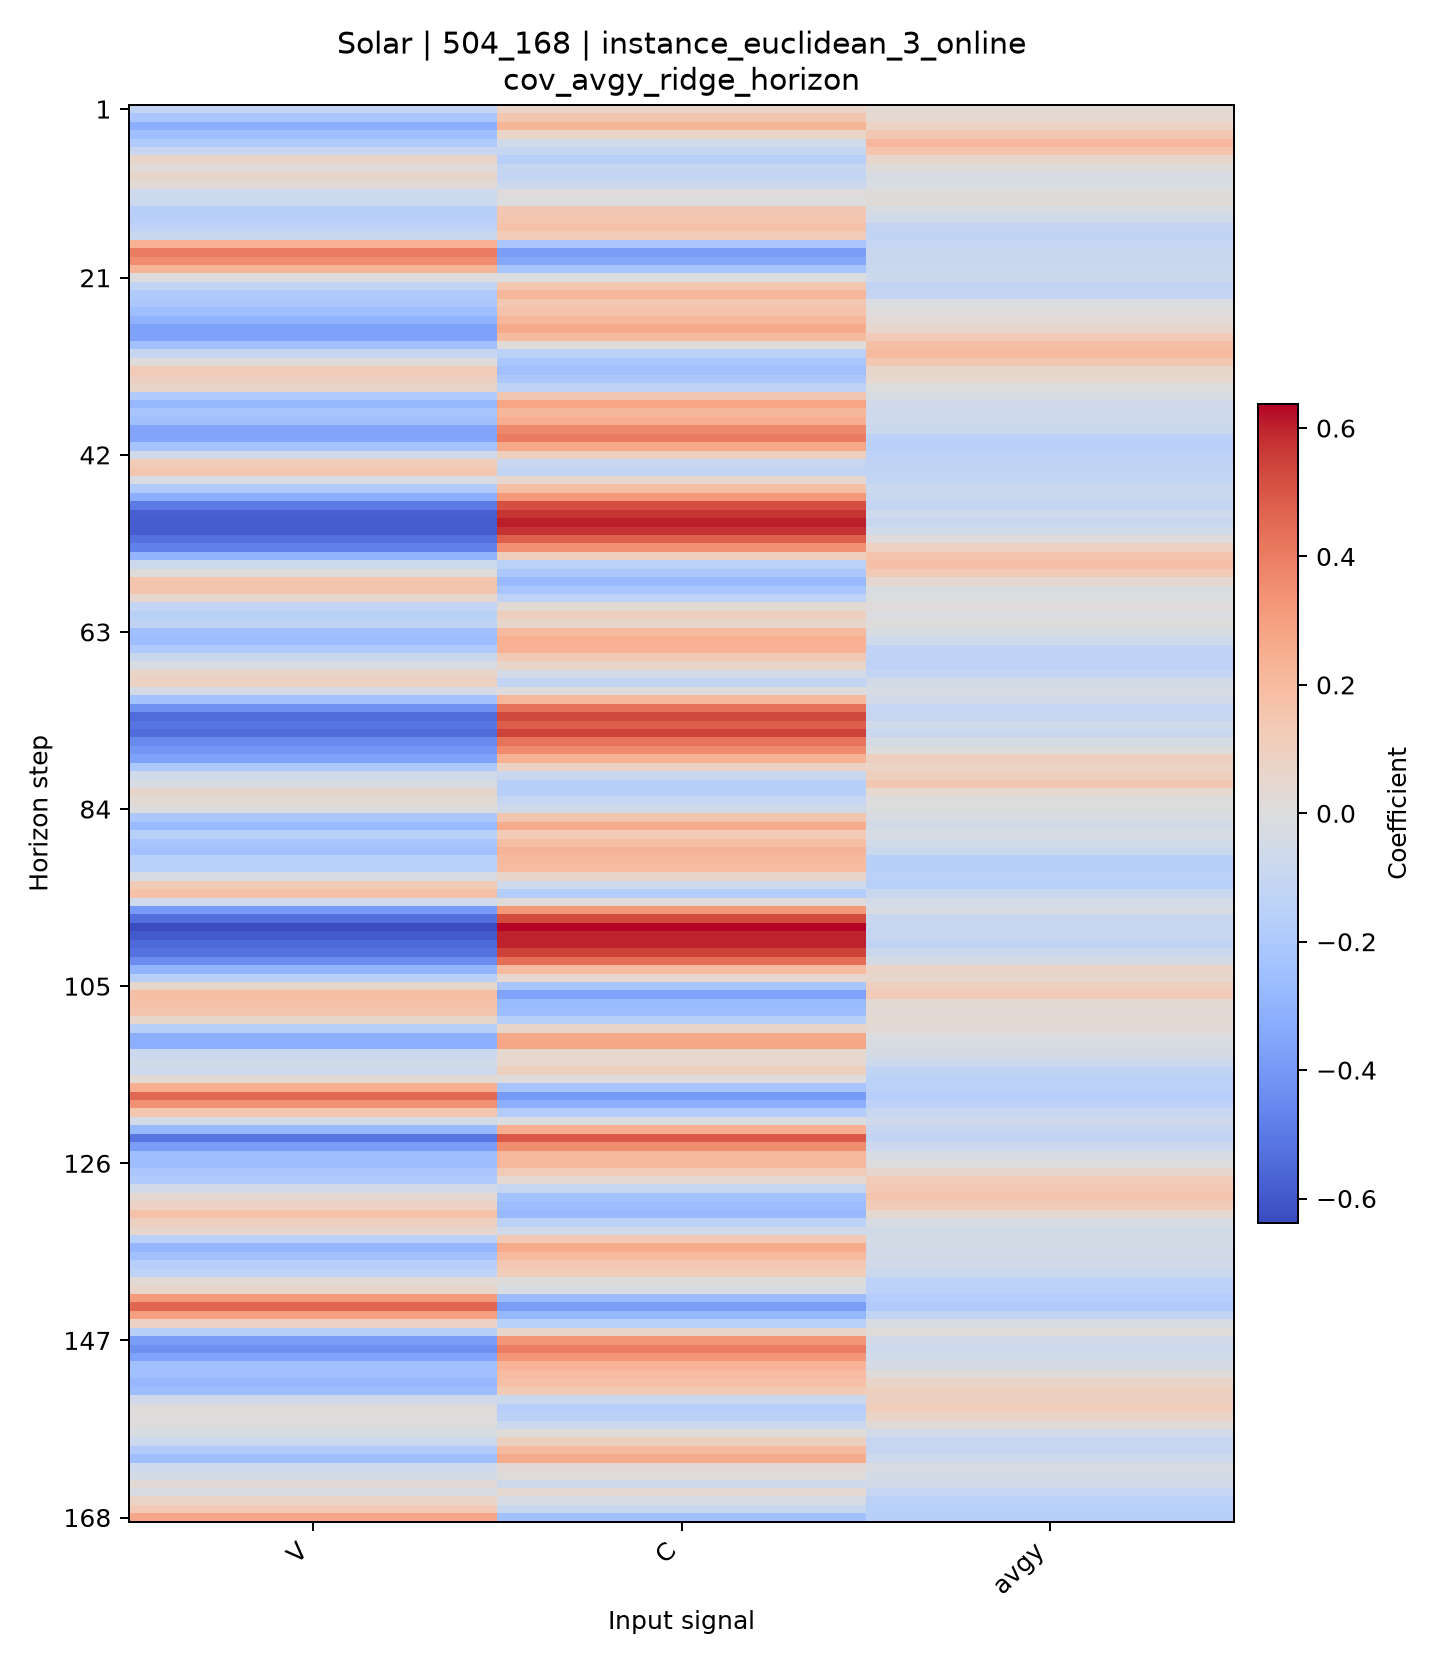

Values plotted in this chart, from the file beside it:
horizon, V, C, avgy
1, -0.1224, 0.07356, 0.02619
2, -0.2131, 0.1468, 0.04402
3, -0.3222, 0.2215, 0.07772
4, -0.2454, 0.07083, 0.1413
5, -0.1921, -0.05256, 0.2131
6, -0.08982, -0.101, 0.1592
7, 0.06089, -0.1581, 0.05699
8, 0.0226, -0.09858, 0.01278
9, 0.06207, -0.1106, -0.0251
10, 0.02446, -0.07845, -0.01564
11, -0.07234, 0.006491, 0.003006
12, -0.07492, -0.005394, 0.01761
13, -0.163, 0.1359, -0.03414
14, -0.1554, 0.145, -0.05907
15, -0.1298, 0.1694, -0.1144
16, -0.08818, 0.1203, -0.1176
17, 0.2395, -0.2119, -0.1065
18, 0.4022, -0.3878, -0.08763
19, 0.3583, -0.3467, -0.08887
20, 0.2233, -0.2226, -0.08151
21, -0.001416, -0.007029, -0.07844
22, -0.1197, 0.1462, -0.1158
23, -0.1921, 0.2179, -0.1129
24, -0.2068, 0.1348, -0.01738
25, -0.2493, 0.1656, 0.005111
26, -0.2996, 0.2096, 0.02285
27, -0.3728, 0.2613, 0.05175
28, -0.3692, 0.2008, 0.1204
29, -0.2417, 0.01197, 0.1842
30, -0.1005, -0.1471, 0.2037
31, 0.0143, -0.2094, 0.1436
32, 0.1199, -0.2395, 0.05936
33, 0.0964, -0.2049, 0.04684
34, 0.06218, -0.1323, -0.000914
35, -0.1859, 0.1416, -0.02816
36, -0.2821, 0.2753, -0.06298
37, -0.2233, 0.218, -0.06974
38, -0.2439, 0.2474, -0.06758
39, -0.3556, 0.3671, -0.08101
40, -0.3561, 0.4049, -0.1455
41, -0.2243, 0.2648, -0.1501
42, -0.06469, 0.09565, -0.1371
43, 0.1221, -0.09367, -0.1261
44, 0.1459, -0.1178, -0.1225
45, -0.02171, 0.05065, -0.113
46, -0.1868, 0.1842, -0.08257
47, -0.3211, 0.3198, -0.09248
48, -0.4974, 0.5152, -0.1133
49, -0.5785, 0.5684, -0.06842
50, -0.5835, 0.6072, -0.08936
51, -0.583, 0.5773, -0.05132
52, -0.5292, 0.4733, 0.008836
53, -0.4762, 0.3442, 0.09433
54, -0.2929, 0.1037, 0.1547
55, -0.07496, -0.1401, 0.1768
56, 0.01311, -0.2089, 0.1339
57, 0.1559, -0.2729, 0.0447
58, 0.1508, -0.2179, -0.01571
59, 0.05387, -0.1307, -0.00826
60, -0.11, 0.0255, 0.006237
... 108 more rows
